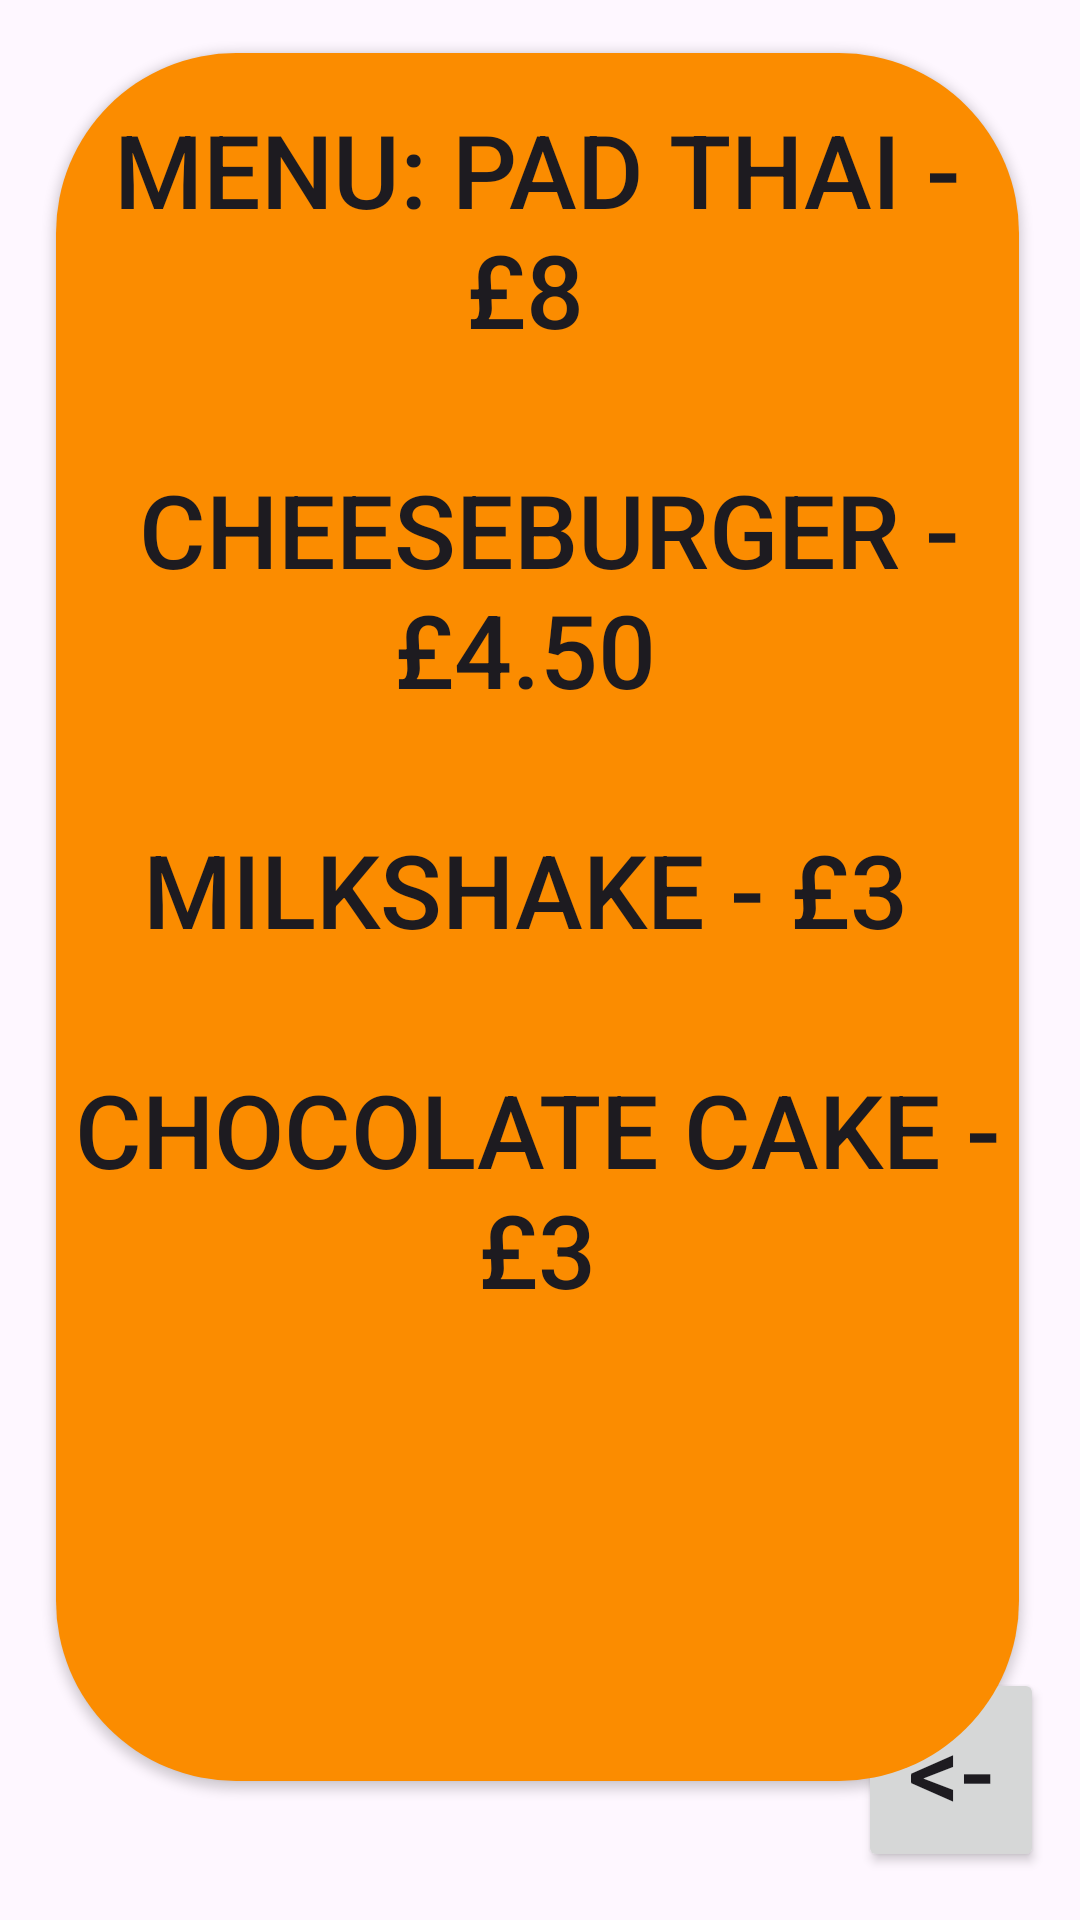

Write the Android layout XML for this screen, with the resource values it uses.
<!-- AndroidManifest.xml: application theme Theme.AndroidUIDesignLab2 -->
<!-- res/layout/viewmenu.xml -->
<?xml version="1.0" encoding="utf-8"?>
<androidx.constraintlayout.widget.ConstraintLayout xmlns:android="http://schemas.android.com/apk/res/android"
    xmlns:app="http://schemas.android.com/apk/res-auto"
    xmlns:tools="http://schemas.android.com/tools"
    android:layout_width="match_parent"
    android:layout_height="match_parent">

    <Button
        android:id="@+id/button31"
        android:layout_width="62dp"
        android:layout_height="68dp"
        android:layout_marginEnd="12dp"
        android:layout_marginBottom="16dp"
        android:text="@string/back"
        android:textSize="34sp"
        app:layout_constraintBottom_toBottomOf="parent"
        app:layout_constraintEnd_toEndOf="parent" />

    <Button
        android:id="@+id/button30"
        android:layout_width="321dp"
        android:layout_height="576dp"
        android:background="@drawable/button2"
        android:gravity="top|center_horizontal"
        android:maxLines="10"
        android:paddingTop="16dp"
        android:singleLine="false"
        android:text="@string/menu"
        android:textSize="34sp"
        app:layout_constraintBottom_toBottomOf="parent"
        app:layout_constraintEnd_toEndOf="parent"
        app:layout_constraintHorizontal_bias="0.478"
        app:layout_constraintStart_toStartOf="parent"
        app:layout_constraintTop_toTopOf="parent"
        app:layout_constraintVertical_bias="0.274" />
</androidx.constraintlayout.widget.ConstraintLayout>
<!-- resources referenced by this layout -->
<resources>
  <!-- drawable button2 (drawable) -->
  <?xml version="1.0" encoding="utf-8"?>
  <selector xmlns:android="http://schemas.android.com/apk/res/android">
      <item>
          <shape android:shape="rectangle">
              <solid android:color="#FB8C00"/>
              <corners android:radius="60dp"/>
          </shape>
      </item>
  </selector>
  <string name="back">&lt;-</string>
  <string name="menu">MENU: Pad Thai - £8 \n \n Cheeseburger - £4.50 \n \nMilkshake - £3 \n \nChocolate Cake - £3
      </string>
  <style name="Theme.AndroidUIDesignLab2" parent="Base.Theme.AndroidUIDesignLab2" />
  <style name="Base.Theme.AndroidUIDesignLab2" parent="Theme.Material3.DayNight.NoActionBar">
          
          
      </style>
</resources>
